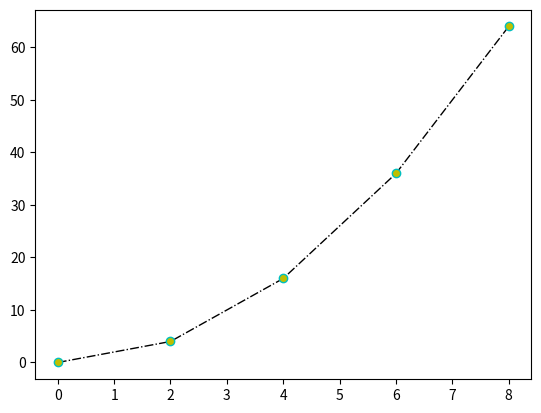

Write the Python code that produced this figure.
import matplotlib.pyplot as plt
import numpy as np

x=np.arange(0,10,2)
y=x**2
print(x,y)
plt.plot(x,y,linestyle="dashdot",linewidth=1,marker='o',mec='c',mfc='y',c='k')
plt.show()
